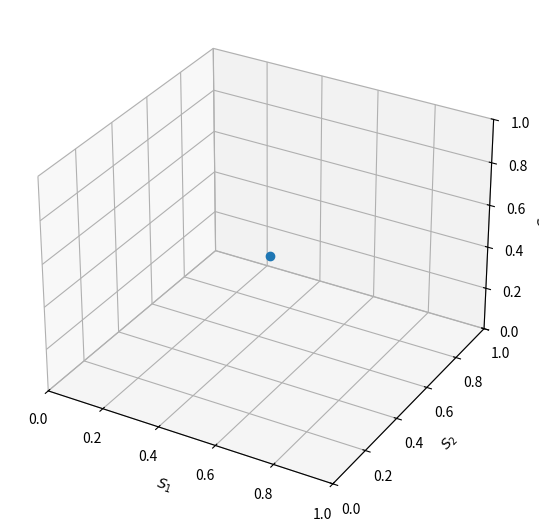

Python code for this plot: (Note: this script raises an exception after producing the figure.)
#! /usr/bin/env python

import os
import sys
import random
import math
from mpl_toolkits.mplot3d import Axes3D
import matplotlib
import numpy
from matplotlib import pyplot as plt
from matplotlib import cm
from scipy.stats import gamma
import numpy as np

def get_rejection_plot_3d(maximum = 1.0,
        observed = (0.5, 0.5, 0.5),
        nsamples = 0,
        show_rejected = True,
        axis_labels = ('$S_1$', '$S_2$', '$S_3$'),
        rng = None):
    if not rng:
        rng = random.Random()
    fig = plt.figure()
    ax = fig.add_subplot(111, projection = '3d')
    ax.plot([observed[0]], [observed[1]], [observed[2]],
            marker = "o",
            zorder=100
            )
    ax.set_xlim((0.0, maximum))
    ax.set_ylim((0.0, maximum))
    ax.set_zlim((0.0, maximum))
    rect = [-0.12, 0, 1, 1.07]
    fig.tight_layout(pad = 0.25, rect = rect)
    u = np.linspace(0, 2 * np.pi, 100)
    v = np.linspace(0, np.pi, 100)
    
    x = (0.1 * np.outer(np.cos(u), np.sin(v))) + observed[0]
    y = (0.1 * np.outer(np.sin(u), np.sin(v))) + observed[1]
    z = (0.1 * np.outer(np.ones(np.size(u)), np.cos(v))) + observed[2]
    if show_rejected:
        ax.plot_surface(x, y, z,  rstride=10, cstride=15, linewidth = 0.1,
                color='none',
                edgecolor='0.5',
                zorder=1000
                )
    if nsamples > 0:
        draws = [[], [], []]
        for i in range(nsamples):
            draws[0].append(rng.random())
            draws[1].append(rng.random())
            draws[2].append(rng.random())
        if not show_rejected:
            s = [[], [], []]
            for i in range(nsamples):
                e = math.sqrt(math.pow(draws[0][i] - observed[0], 2) +
                        math.pow(draws[1][i] - observed[1], 2) +
                        math.pow(draws[2][i] - observed[2], 2))
                if e < 0.1:
                    s[0].append(draws[0][i])
                    s[1].append(draws[1][i])
                    s[2].append(draws[2][i])
            draws = s
        ax.plot(draws[0], draws[1], draws[2],
                marker = 'o',
                markerfacecolor = 'black',
                markeredgecolor = 'black',
                markeredgewidth = 0.7,
                markersize = 0.8,
                linestyle = '',
                zorder = 500,
                )
    
    ax.set_xlabel(axis_labels[0])
    ax.set_ylabel(axis_labels[1])
    ax.set_zlabel(axis_labels[2])
    return ax, fig

def main_cli():
    maximum = 1.0
    seed = 111
    rng = random.Random()
    rng.seed(seed)
    ax, fig = get_rejection_plot_3d(maximum = maximum,
            observed = (0.5, 0.5, 0.5),
            nsamples = 0,
            show_rejected = False,
            rng = rng)
    fig.savefig('../images/rejection-sampling-observed.pdf')
    rng.seed(seed)
    ax, fig = get_rejection_plot_3d(maximum = maximum,
            observed = (0.5, 0.5, 0.5),
            nsamples = 0,
            show_rejected = True,
            rng = rng)
    fig.savefig('../images/rejection-sampling-tolerance.pdf')
    rng.seed(seed)
    nsamples = 10
    ax, fig = get_rejection_plot_3d(maximum = maximum,
            observed = (0.5, 0.5, 0.5),
            nsamples = nsamples,
            show_rejected = True,
            rng = rng)
    fig.savefig('../images/rejection-sampling-{0}.pdf'.format(nsamples))
    rng.seed(seed)
    nsamples = 100
    ax, fig = get_rejection_plot_3d(maximum = maximum,
            observed = (0.5, 0.5, 0.5),
            nsamples = nsamples,
            show_rejected = True,
            rng = rng)
    fig.savefig('../images/rejection-sampling-{0}.pdf'.format(nsamples))
    rng.seed(seed)
    nsamples = 200
    ax, fig = get_rejection_plot_3d(maximum = maximum,
            observed = (0.5, 0.5, 0.5),
            nsamples = nsamples,
            show_rejected = True,
            rng = rng)
    fig.savefig('../images/rejection-sampling-{0}.pdf'.format(nsamples))
    rng.seed(seed)
    nsamples = 500
    ax, fig = get_rejection_plot_3d(maximum = maximum,
            observed = (0.5, 0.5, 0.5),
            nsamples = nsamples,
            show_rejected = True,
            rng = rng)
    fig.savefig('../images/rejection-sampling-{0}.pdf'.format(nsamples))
    rng.seed(seed)
    nsamples = 1000
    ax, fig = get_rejection_plot_3d(maximum = maximum,
            observed = (0.5, 0.5, 0.5),
            nsamples = nsamples,
            show_rejected = True,
            rng = rng)
    fig.savefig('../images/rejection-sampling-{0}.pdf'.format(nsamples))
    rng.seed(seed)
    nsamples = 10000
    ax, fig = get_rejection_plot_3d(maximum = maximum,
            observed = (0.5, 0.5, 0.5),
            nsamples = nsamples,
            show_rejected = True,
            rng = rng)
    fig.savefig('../images/rejection-sampling-{0}.pdf'.format(nsamples))
    rng.seed(seed)
    nsamples = 20000
    ax, fig = get_rejection_plot_3d(maximum = maximum,
            observed = (0.5, 0.5, 0.5),
            nsamples = nsamples,
            show_rejected = True,
            rng = rng)
    fig.savefig('../images/rejection-sampling-{0}.pdf'.format(nsamples))
    rng.seed(seed)
    nsamples = 20000
    ax, fig = get_rejection_plot_3d(maximum = maximum,
            observed = (0.5, 0.5, 0.5),
            nsamples = nsamples,
            show_rejected = False,
            rng = rng)
    fig.savefig('../images/rejection-sampling-{0}-post.pdf'.format(nsamples))


if __name__ ==  '__main__':
    main_cli()

